Run: headless pygame with SDL's dummy video driver; simulated clock (each Clock.tick advances the game by its frame time, no real sleeping); random seed 0; keys injected as events and as key.get_pressed() state; no mouse input.
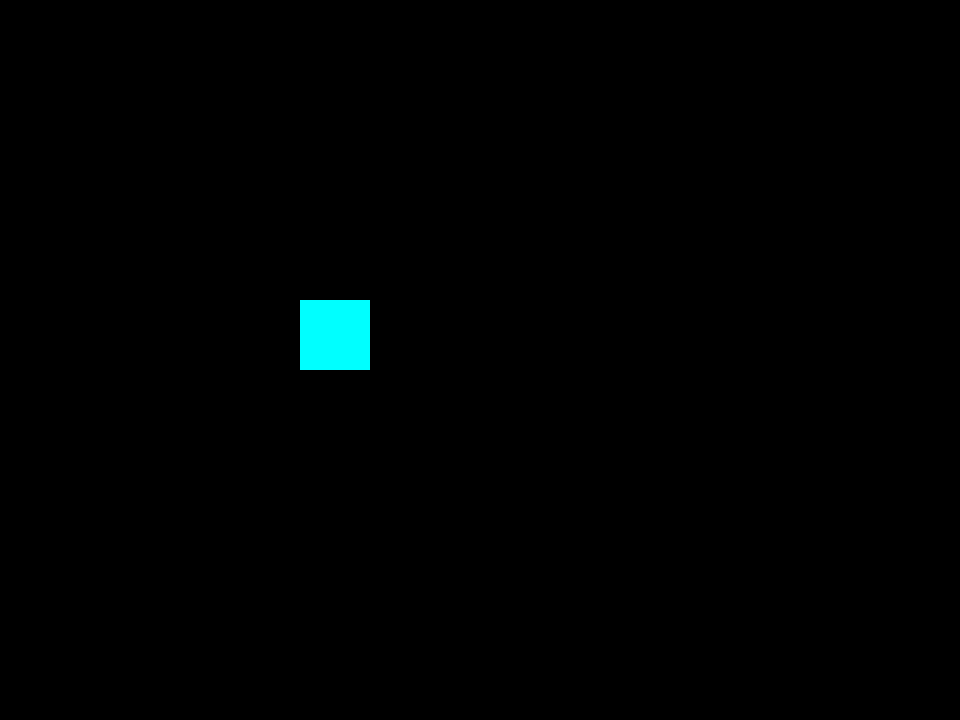
Frame 1 of 4 · flips 1–60 · no input
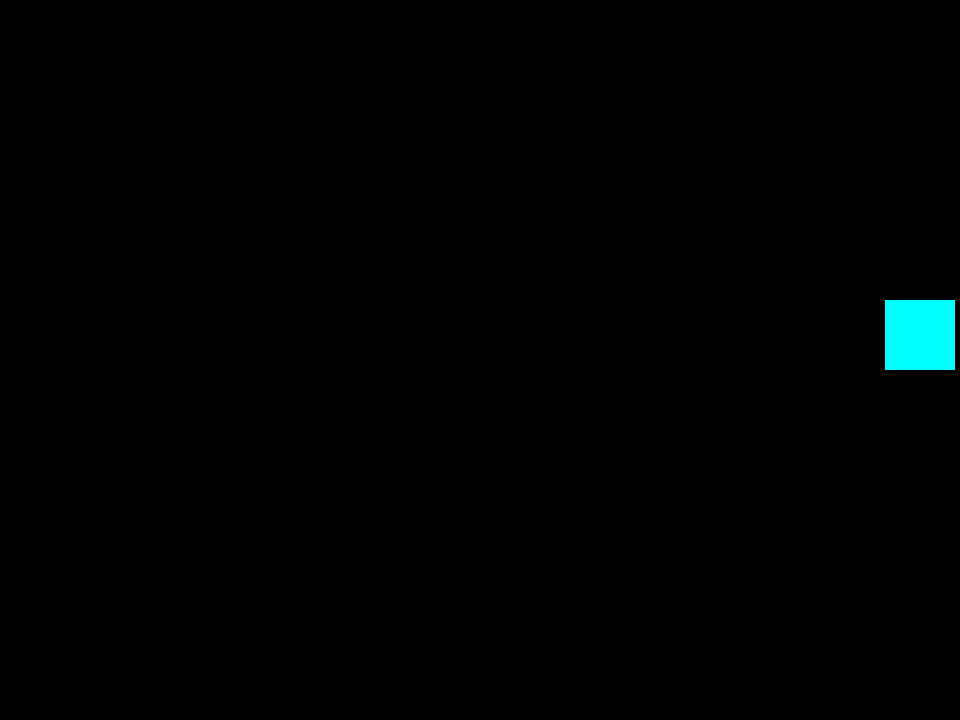
Frame 2 of 4 · flips 61–180 · tapped SPACE, RETURN · held RIGHT (→), D
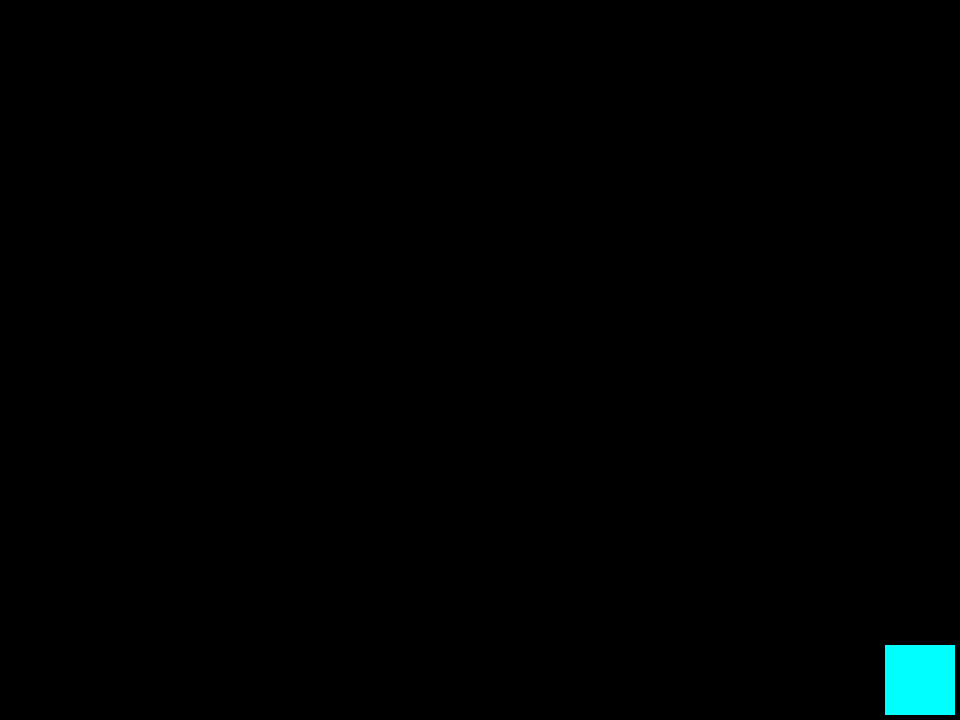
Frame 3 of 4 · flips 181–300 · held DOWN (↓), S
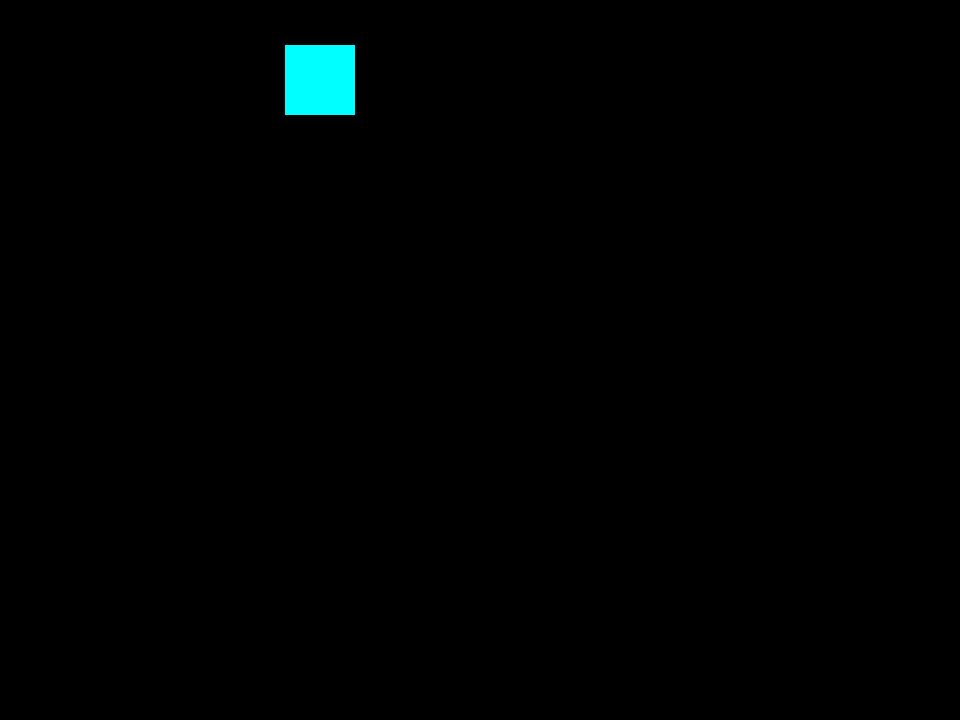
Frame 4 of 4 · flips 301–420 · held LEFT (←), A, UP (↑), W

The pygame program that drew these frames:

import pygame
from sys import exit

pygame.init()

pygame.display.set_caption('Vac-Man.exe')

larguraTela = 960
alturaTela = 720
x = 300
y = 300
tela = pygame.display.set_mode((larguraTela, alturaTela))
relogio = pygame.time.Clock()

while True:
    relogio.tick(60)
    for event in pygame.event.get():
        if event.type == pygame.QUIT:
            pygame.quit()
            exit()
    
    #Em LIMITETELA a configuração dos limites das bordas era feita de maneira diferente desta aqui
    keys = pygame.key.get_pressed()
    lado_x = 70
    lado_y = 70

    if keys[pygame.K_LEFT] and x > 5:
        x -=5
    if keys[pygame.K_RIGHT] and x < 960 -lado_x -5:
        x += 5
    if keys[pygame.K_UP] and y > 5:
        y -= 5
    if keys[pygame.K_DOWN] and y < 720 -lado_y -5:
        y += 5

    tela.fill((0,0,0)) #se retirar, o movimento do quadrado formará um rastro
    pygame.draw.rect(tela, (0, 255, 255), (x, y, lado_x, lado_y))

    pygame.display.update()
